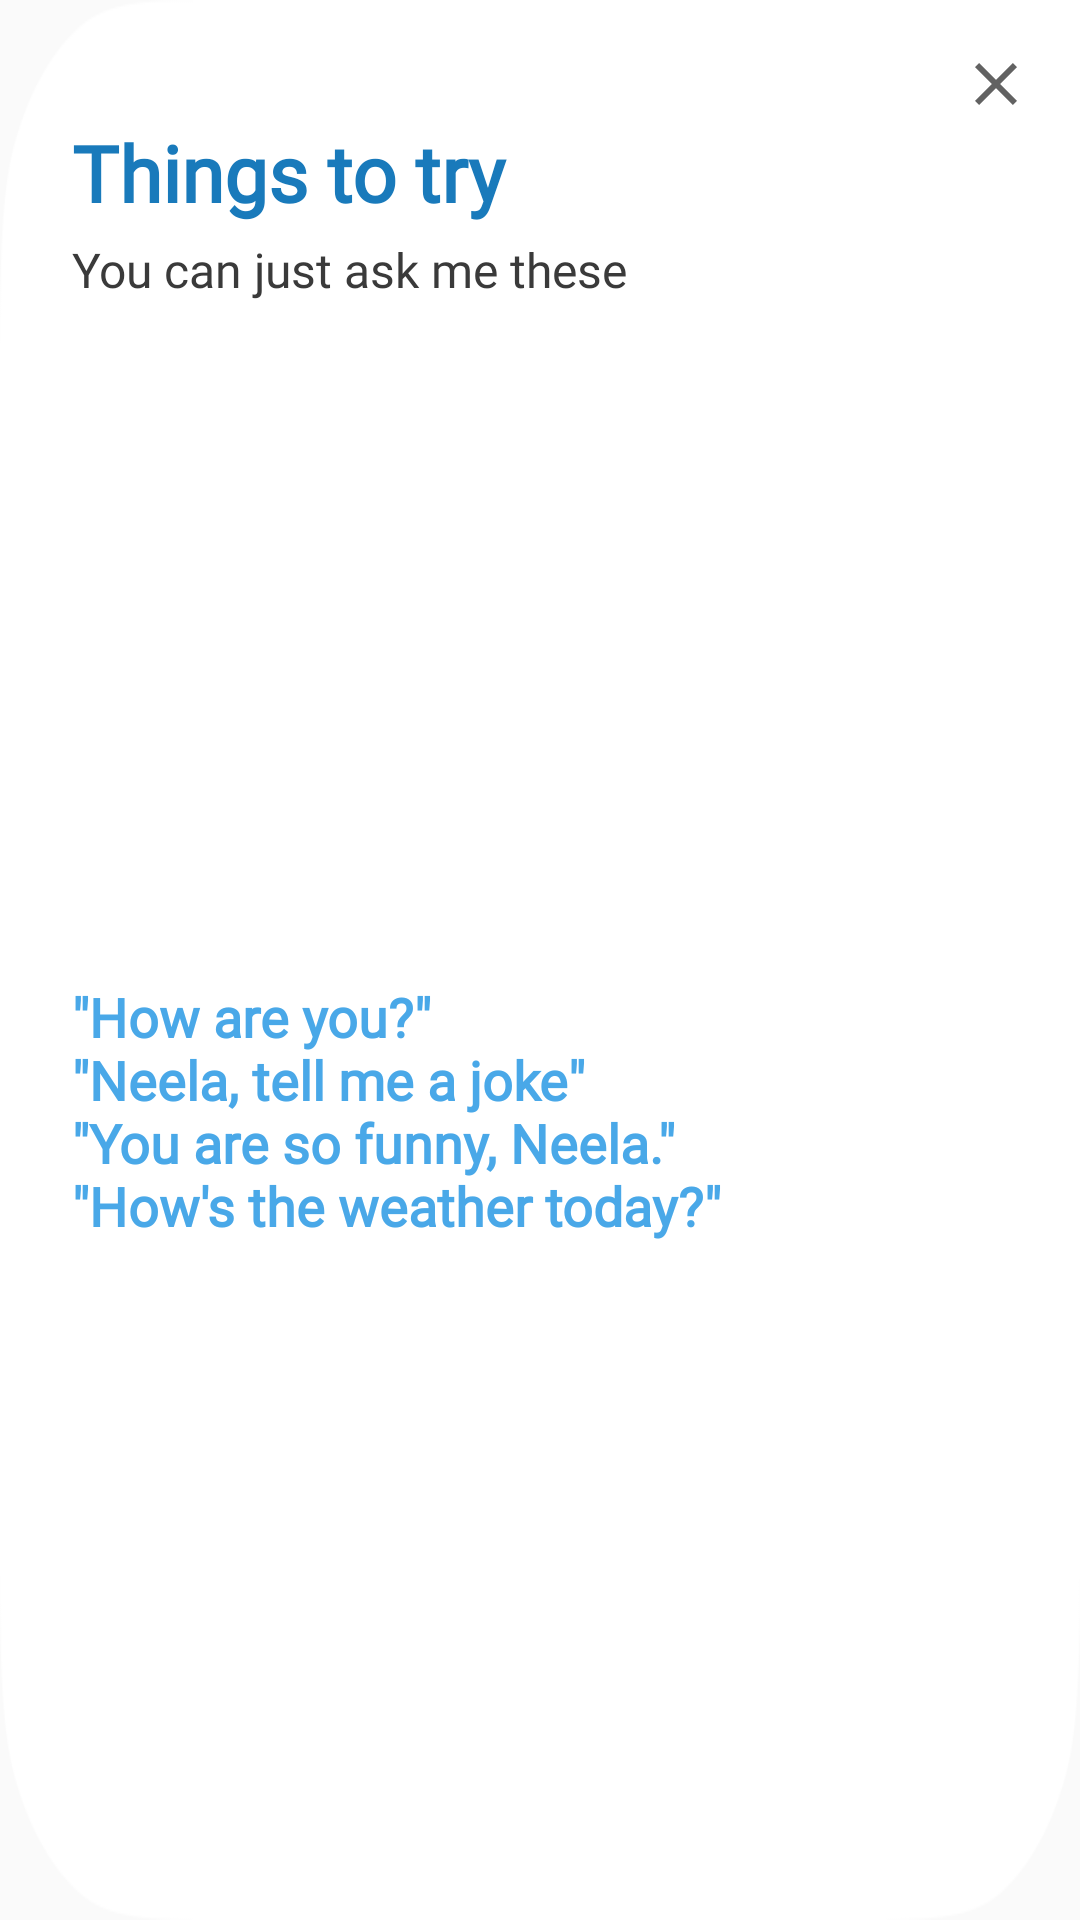

Here is an Android app screen rendered from its layout file. Give the layout XML and the strings, colors and styles it references.
<!-- AndroidManifest.xml: application theme AppTheme -->
<!-- res/layout/layout_dialog_tips.xml -->
<?xml version="1.0" encoding="utf-8"?>
<RelativeLayout
    xmlns:android="http://schemas.android.com/apk/res/android"
    android:layout_width="match_parent"
    android:layout_height="300dp"
    android:background="@drawable/bg_dialog"
    android:padding="16dp"
    android:layout_margin="24dp">

    <ImageView
        android:id="@+id/iv_cancel"
        android:layout_width="wrap_content"
        android:layout_height="wrap_content"
        android:src="@drawable/ic_cross"
        android:layout_alignParentTop="true"
        android:layout_alignParentRight="true"
        android:layout_alignParentEnd="true" />

    <LinearLayout
        android:id="@+id/linearLayout"
        android:layout_width="match_parent"
        android:layout_height="wrap_content"
        android:orientation="vertical"
        android:paddingLeft="8dp"
        android:paddingRight="8dp"
        android:layout_below="@id/iv_cancel">

        <TextView
            android:id="@+id/tv_dialog_title"
            android:layout_width="match_parent"
            android:layout_height="wrap_content"
            android:fontFamily="@font/arlrdbd"
            android:text="@string/tips_dialog_title"
            android:textColor="@color/blue_1"
            android:textSize="26sp"
            android:textStyle="bold" />

        <TextView
            android:id="@+id/tv_dialog_subtitle"
            android:layout_width="match_parent"
            android:layout_height="wrap_content"
            android:layout_marginTop="4dp"
            android:fontFamily="@font/roboto"
            android:textColor="@color/darkest_grey"
            android:text="@string/tips_dialog_subtitle"
            android:textSize="16sp" />
    </LinearLayout>
    <RelativeLayout
        android:layout_width="match_parent"
        android:layout_height="wrap_content"
        android:layout_below="@id/linearLayout"
        android:layout_alignParentBottom="true"
        android:gravity="center">

        <TextView
            android:id="@+id/tv_dialog_msg"
            android:layout_width="match_parent"
            android:layout_height="wrap_content"
            android:layout_marginTop="16dp"
            android:fontFamily="@font/bad_script"
            android:paddingLeft="8dp"
            android:paddingRight="8dp"
            android:textStyle="bold"
            android:text="@string/temp_tips_dialog_msg"
            android:textColor="@color/blue_2"
            android:textSize="18sp" />
    </RelativeLayout>
</RelativeLayout>
<!-- resources referenced by this layout -->
<resources>
  <color name="blue_1">#197ABB</color>
  <color name="blue_2">#49A8E8</color>
  <color name="darkest_grey">#3a3a3a</color>
  <!-- drawable bg_dialog: png bitmap (drawable-hdpi, 3094 bytes) -->
  <!-- drawable ic_cross (drawable-anydpi) -->
  <vector xmlns:android="http://schemas.android.com/apk/res/android"
      android:width="24dp"
      android:height="24dp"
      android:viewportWidth="24"
      android:viewportHeight="24"
      android:tint="#3A3A3A"
      android:alpha="0.8">
    <path
        android:fillColor="@android:color/white"
        android:pathData="M19,6.41L17.59,5 12,10.59 6.41,5 5,6.41 10.59,12 5,17.59 6.41,19 12,13.41 17.59,19 19,17.59 13.41,12z"/>
  </vector>
  <string name="temp_tips_dialog_msg">\"How are you?\"\n\"Neela, tell me a joke\"\n\"You are so funny, Neela.\"\n\"How\'s the weather today?\"</string>
  <string name="tips_dialog_subtitle">You can just ask me these</string>
  <string name="tips_dialog_title">Things to try</string>
  <style name="AppTheme" parent="Theme.MaterialComponents.Light.NoActionBar.Bridge">
          
          <item name="colorPrimary">@color/colorPrimary</item>
          <item name="colorPrimaryDark">@color/colorPrimaryDark</item>
          <item name="colorAccent">@color/colorAccent</item>
          <item name="CustomChipStyle">@style/ChipStyle</item>
          <item name="drawableFullScreenDialogNavigation">@drawable/ic_nav_arrow</item>
          <item name="android:windowLightStatusBar" tools:targetApi="m">true</item>
      </style>
  <color name="colorPrimary">#197ABB</color>
  <color name="colorPrimaryDark">#ffffff</color>
  <color name="colorAccent">#49A8E8</color>
  <style name="ChipStyle" parent="Widget.MaterialComponents.Chip.Filter">
          <item name="chipBackgroundColor">@color/chip_color_state_list</item>
          <item name="android:textColor">@android:color/black</item>
      </style>
  <!-- drawable ic_nav_arrow (drawable-anydpi) -->
  <vector xmlns:android="http://schemas.android.com/apk/res/android"
      android:width="24dp"
      android:height="24dp"
      android:viewportWidth="24"
      android:viewportHeight="24"
      android:tint="#3A3A3A"
      android:alpha="0.8">
    <path
        android:fillColor="@android:color/white"
        android:pathData="M20,11H7.83l5.59,-5.59L12,4l-8,8 8,8 1.41,-1.41L7.83,13H20v-2z"/>
  </vector>
</resources>
